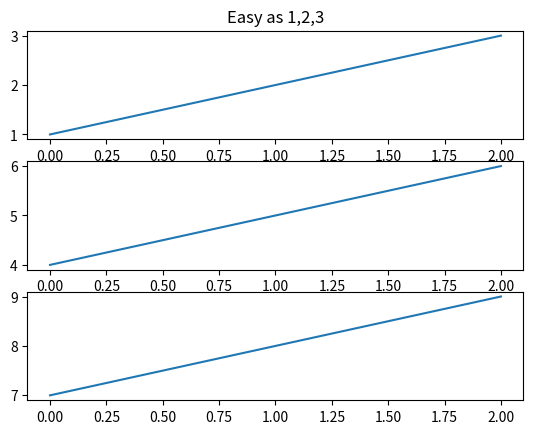
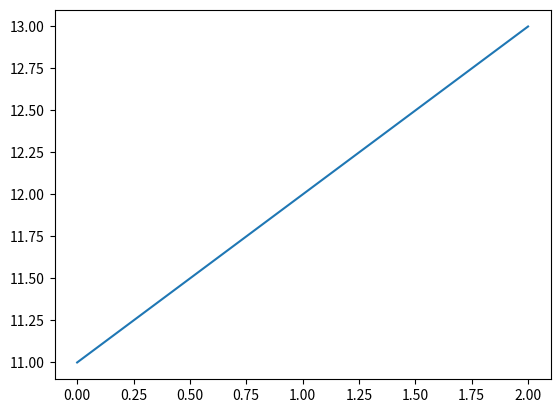
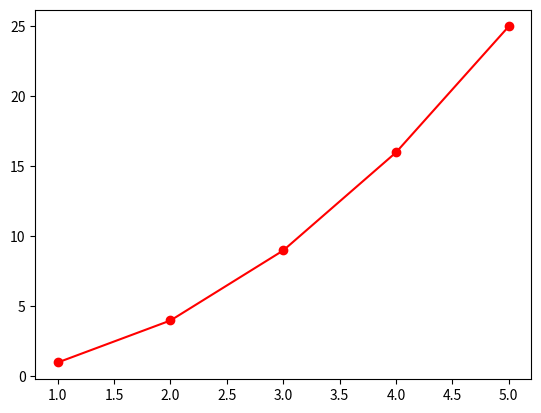

Reproduce these figures in Python, in order.
import matplotlib.pyplot as plt
plt.figure(1)#the first figure
plt.subplot(311)#the first subplot in the first figure
plt.plot([1,2,3])
#x=[0,1,2]
#plt.figure creates new popup window
plt.subplot(312)#the second subplot in the first figure
plt.plot([4,5,6])
#x = [0,1,2]
plt.subplot(313)    #the third subplot in the first figure
plt.plot([7,8,9])
#x=[0,1,2]
plt.figure(2)#the second figure
plt.plot([11,12,13])#creates a subplot(111) by default

plt.figure(1)
plt.subplot(311)#make subplot(311) still current
plt.title('Easy as 1,2,3')#subplot 311 title
plt.figure(3)#the second figure
#x=[1,2,3,4,5]
import numpy as np
x=np.arange(1,6)#x-[1,2,3,4,5]
y = x**2#y=[1,4,9,16,25]
plt.plot(x,y,'ro-')
plt.show()